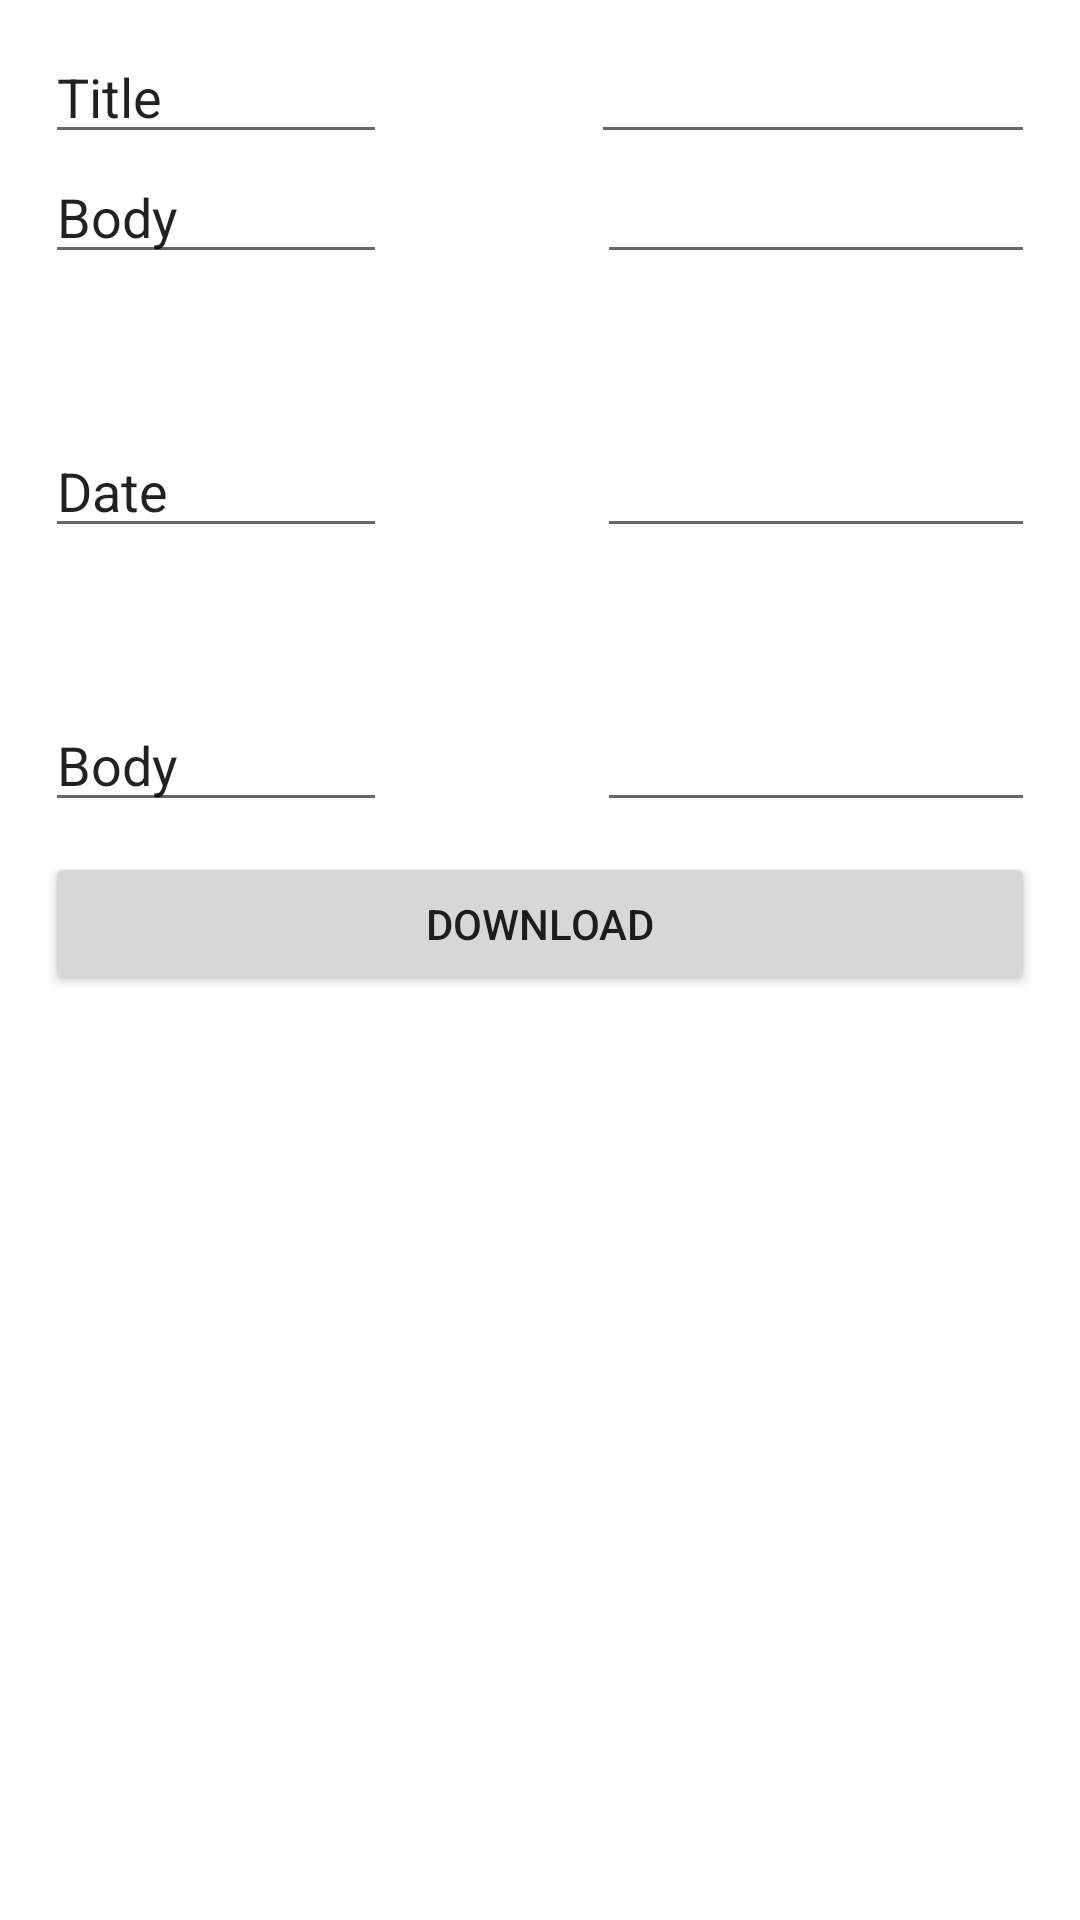

Write the Android layout XML for this screen, with the resource values it uses.
<!-- AndroidManifest.xml: application theme Theme.Whtsapp1 -->
<!-- res/layout/activity_disp_notice.xml -->
<?xml version="1.0" encoding="utf-8"?>
<RelativeLayout xmlns:android="http://schemas.android.com/apk/res/android"
    xmlns:app="http://schemas.android.com/apk/res-auto"
    xmlns:tools="http://schemas.android.com/tools"
    android:layout_width="match_parent"
    android:layout_height="match_parent">

    <EditText
        android:id="@+id/editText1"
        android:layout_width="114dp"
        android:layout_height="wrap_content"
        android:layout_alignParentStart="true"
        android:layout_marginStart="15dp"
        android:layout_marginTop="10dp"
        android:layout_marginEnd="15dp"
        android:inputType="textPersonName"
        android:text="Title" />

    <EditText
        android:id="@+id/dispTitle"
        android:layout_width="217dp"
        android:layout_height="wrap_content"
        android:layout_alignParentStart="true"
        android:layout_marginStart="197dp"
        android:layout_marginTop="10dp"
        android:layout_marginEnd="15dp"
        android:inputType="textPersonName" />

    <EditText
        android:id="@+id/editText2"
        android:layout_width="114dp"
        android:layout_height="wrap_content"
        android:layout_alignParentStart="true"
        android:layout_marginStart="15dp"
        android:layout_marginTop="50dp"
        android:layout_marginEnd="15dp"
        android:inputType="textPersonName"
        android:text="Body" />

    <EditText
        android:id="@+id/dispBody"
        android:layout_width="217dp"
        android:layout_height="wrap_content"
        android:layout_alignParentStart="true"
        android:layout_marginStart="199dp"
        android:layout_marginTop="50dp"
        android:layout_marginEnd="15dp"
        android:inputType="textPersonName" />
    <EditText
        android:id="@+id/editText3"
        android:layout_width="114dp"
        android:layout_height="wrap_content"
        android:layout_alignParentStart="true"
        android:layout_marginStart="15dp"
        android:layout_marginTop="50dp"
        android:layout_marginEnd="15dp"
        android:layout_below="@+id/editText2"
        android:inputType="textPersonName"
        android:text="Date" />

    <EditText
        android:id="@+id/dispDate"
        android:layout_width="217dp"
        android:layout_height="wrap_content"
        android:layout_alignParentStart="true"
        android:layout_marginStart="199dp"
        android:layout_marginTop="50dp"
        android:layout_marginEnd="15dp"
        android:layout_below="@+id/dispBody"
        android:inputType="textPersonName" />
    <EditText
        android:id="@+id/editText4"
        android:layout_width="114dp"
        android:layout_height="wrap_content"
        android:layout_alignParentStart="true"
        android:layout_marginStart="15dp"
        android:layout_marginTop="50dp"
        android:layout_marginEnd="15dp"

        android:layout_below="@+id/editText3"
        android:inputType="textPersonName"
        android:text="Body" />

    <EditText
        android:id="@+id/dispClass"
        android:layout_width="217dp"
        android:layout_height="wrap_content"
        android:layout_alignParentStart="true"
        android:layout_marginStart="199dp"
        android:layout_marginTop="50dp"
        android:layout_marginEnd="15dp"

        android:layout_below="@+id/dispDate"
        android:inputType="textPersonName" />
    <Button
        android:id="@+id/downloadFile"
        android:layout_width="match_parent"
        android:layout_height="wrap_content"
        android:layout_below="@+id/editText4"
        android:layout_marginTop="10dp"
        android:layout_marginStart="15dp"
        android:layout_marginEnd="15dp"
        android:text="Download"></Button>

</RelativeLayout>
<!-- resources referenced by this layout -->
<resources>
  <style name="Theme.Whtsapp1" parent="Theme.MaterialComponents.DayNight.DarkActionBar">
          
          <item name="colorPrimary">@color/purple_500</item>
          <item name="colorPrimaryVariant">@color/purple_700</item>
          <item name="colorOnPrimary">@color/white</item>
          
          <item name="colorSecondary">@color/teal_200</item>
          <item name="colorSecondaryVariant">@color/teal_700</item>
          <item name="colorOnSecondary">@color/black</item>
          
          <item name="android:statusBarColor">?attr/colorPrimaryVariant</item>
          
          <item name="windowActionBar">false</item>
          <item name="windowNoTitle">true</item>
      </style>
  <!-- not gathered from this repository: default colours our renderer supplied (Android Studio template values) -->
  <color name="purple_500">#FF6200EE</color>
  <color name="purple_700">#FF3700B3</color>
  <color name="teal_200">#FF03DAC5</color>
  <color name="teal_700">#FF018786</color>
  <color name="black">#FF000000</color>
  <color name="white">#FFFFFFFF</color>
</resources>
